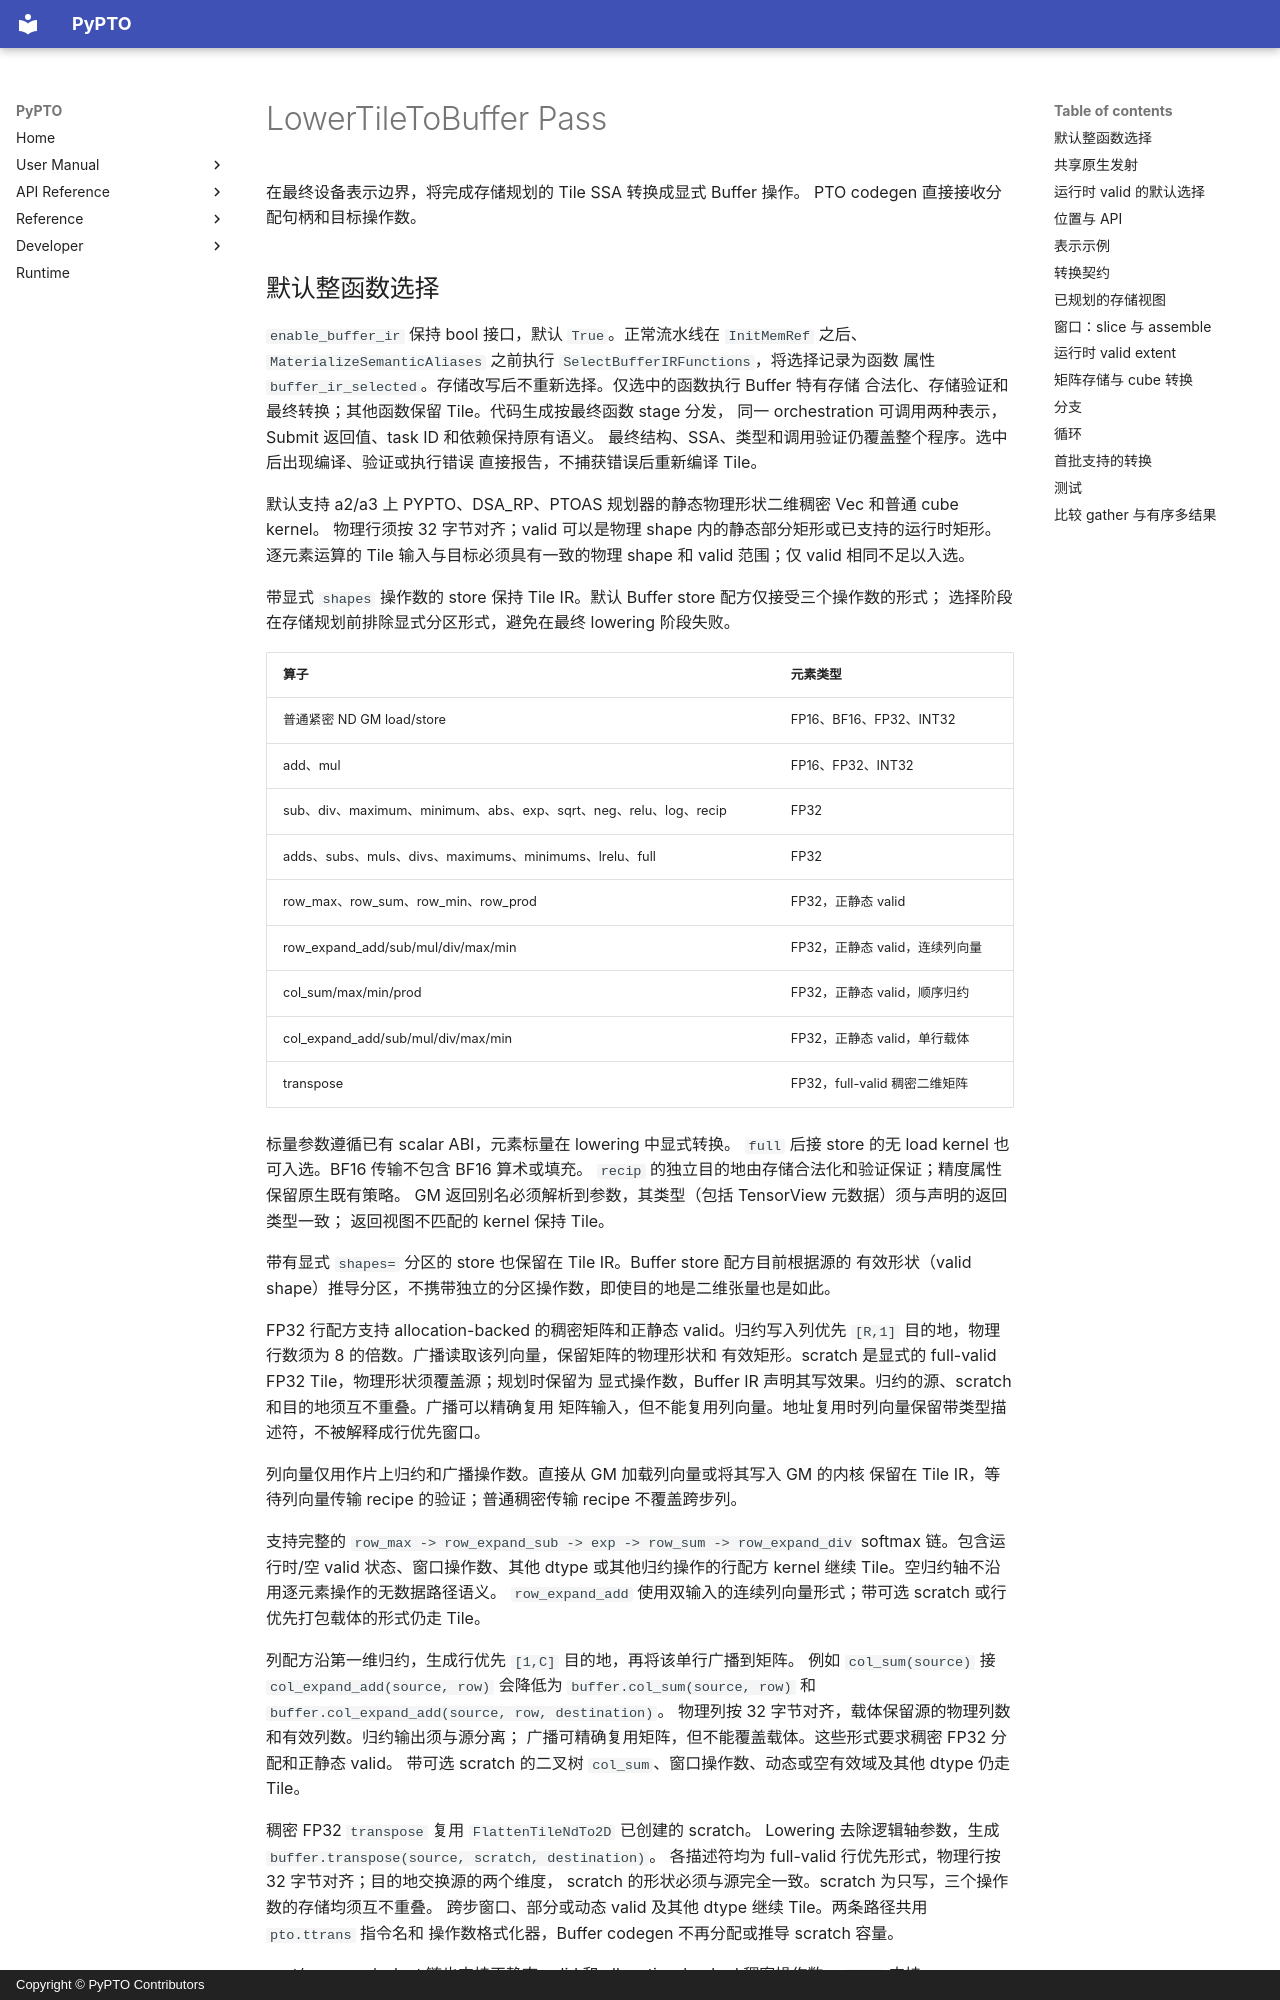

repository: hw-native-sys/pypto · page: zh/dev/passes/58-lower_tile_to_buffer/index.html · generator: mkdocs · copyright: Copyright © PyPTO Contributors

# LowerTileToBuffer Pass

在最终设备表示边界，将完成存储规划的 Tile SSA 转换成显式 Buffer 操作。
PTO codegen 直接接收分配句柄和目标操作数。

## 默认整函数选择

`enable_buffer_ir` 保持 bool 接口，默认 `True`。正常流水线在 `InitMemRef` 之后、
`MaterializeSemanticAliases` 之前执行 `SelectBufferIRFunctions`，将选择记录为函数
属性 `buffer_ir_selected`。存储改写后不重新选择。仅选中的函数执行 Buffer 特有存储
合法化、存储验证和最终转换；其他函数保留 Tile。代码生成按最终函数 stage 分发，
同一 orchestration 可调用两种表示，Submit 返回值、task ID 和依赖保持原有语义。
最终结构、SSA、类型和调用验证仍覆盖整个程序。选中后出现编译、验证或执行错误
直接报告，不捕获错误后重新编译 Tile。

默认支持 a2/a3 上 PYPTO、DSA_RP、PTOAS 规划器的静态物理形状二维稠密 Vec 和普通 cube kernel。
物理行须按 32 字节对齐；valid 可以是物理 shape 内的静态部分矩形或已支持的运行时矩形。
逐元素运算的 Tile 输入与目标必须具有一致的物理 shape 和 valid 范围；仅 valid 相同不足以入选。

带显式 `shapes` 操作数的 store 保持 Tile IR。默认 Buffer store 配方仅接受三个操作数的形式；
选择阶段在存储规划前排除显式分区形式，避免在最终 lowering 阶段失败。

| 算子 | 元素类型 |
| ---- | -------- |
| 普通紧密 ND GM load/store | FP16、BF16、FP32、INT32 |
| add、mul | FP16、FP32、INT32 |
| sub、div、maximum、minimum、abs、exp、sqrt、neg、relu、log、recip | FP32 |
| adds、subs、muls、divs、maximums、minimums、lrelu、full | FP32 |
| row_max、row_sum、row_min、row_prod | FP32，正静态 valid |
| row_expand_add/sub/mul/div/max/min | FP32，正静态 valid，连续列向量 |
| col_sum/max/min/prod | FP32，正静态 valid，顺序归约 |
| col_expand_add/sub/mul/div/max/min | FP32，正静态 valid，单行载体 |
| transpose | FP32，full-valid 稠密二维矩阵 |

标量参数遵循已有 scalar ABI，元素标量在 lowering 中显式转换。
`full` 后接 store 的无 load kernel 也可入选。BF16 传输不包含 BF16 算术或填充。
`recip` 的独立目的地由存储合法化和验证保证；精度属性保留原生既有策略。
GM 返回别名必须解析到参数，其类型（包括 TensorView 元数据）须与声明的返回类型一致；
返回视图不匹配的 kernel 保持 Tile。

带有显式 `shapes=` 分区的 store 也保留在 Tile IR。Buffer store 配方目前根据源的
有效形状（valid shape）推导分区，不携带独立的分区操作数，即使目的地是二维张量也是如此。

FP32 行配方支持 allocation-backed 的稠密矩阵和正静态 valid。归约写入列优先
`[R,1]` 目的地，物理行数须为 8 的倍数。广播读取该列向量，保留矩阵的物理形状和
有效矩形。scratch 是显式的 full-valid FP32 Tile，物理形状须覆盖源；规划时保留为
显式操作数，Buffer IR 声明其写效果。归约的源、scratch 和目的地须互不重叠。广播可以精确复用
矩阵输入，但不能复用列向量。地址复用时列向量保留带类型描述符，不被解释成行优先窗口。

列向量仅用作片上归约和广播操作数。直接从 GM 加载列向量或将其写入 GM 的内核
保留在 Tile IR，等待列向量传输 recipe 的验证；普通稠密传输 recipe 不覆盖跨步列。

支持完整的 `row_max -> row_expand_sub -> exp -> row_sum -> row_expand_div` softmax
链。包含运行时/空 valid 状态、窗口操作数、其他 dtype 或其他归约操作的行配方 kernel
继续 Tile。空归约轴不沿用逐元素操作的无数据路径语义。
`row_expand_add` 使用双输入的连续列向量形式；带可选 scratch 或行优先打包载体的形式仍走 Tile。

列配方沿第一维归约，生成行优先 `[1,C]` 目的地，再将该单行广播到矩阵。
例如 `col_sum(source)` 接 `col_expand_add(source, row)` 会降低为
`buffer.col_sum(source, row)` 和 `buffer.col_expand_add(source, row, destination)`。
物理列按 32 字节对齐，载体保留源的物理列数和有效列数。归约输出须与源分离；
广播可精确复用矩阵，但不能覆盖载体。这些形式要求稠密 FP32 分配和正静态 valid。
带可选 scratch 的二叉树 `col_sum`、窗口操作数、动态或空有效域及其他 dtype 仍走 Tile。

稠密 FP32 `transpose` 复用 `FlattenTileNdTo2D` 已创建的 scratch。
Lowering 去除逻辑轴参数，生成 `buffer.transpose(source, scratch, destination)`。
各描述符均为 full-valid 行优先形式，物理行按 32 字节对齐；目的地交换源的两个维度，
scratch 的形状必须与源完全一致。scratch 为只写，三个操作数的存储均须互不重叠。
跨步窗口、部分或动态 valid 及其他 dtype 继续 Tile。两条路径共用 `pto.ttrans` 指令名和
操作数格式化器，Buffer codegen 不再分配或推导 scratch 容量。

cast/compare/select 链也支持正静态 valid 和 allocation-backed 稠密操作数。
`cast` 支持 FP16→FP32 和 FP32→FP16，舍入模式为 `none`/`rint`，饱和模式为 off；
A2/A3 上两个方向的源和目的地都必须互不重叠。其他 dtype 对、模式和显式 cast scratch 保留 Tile。
